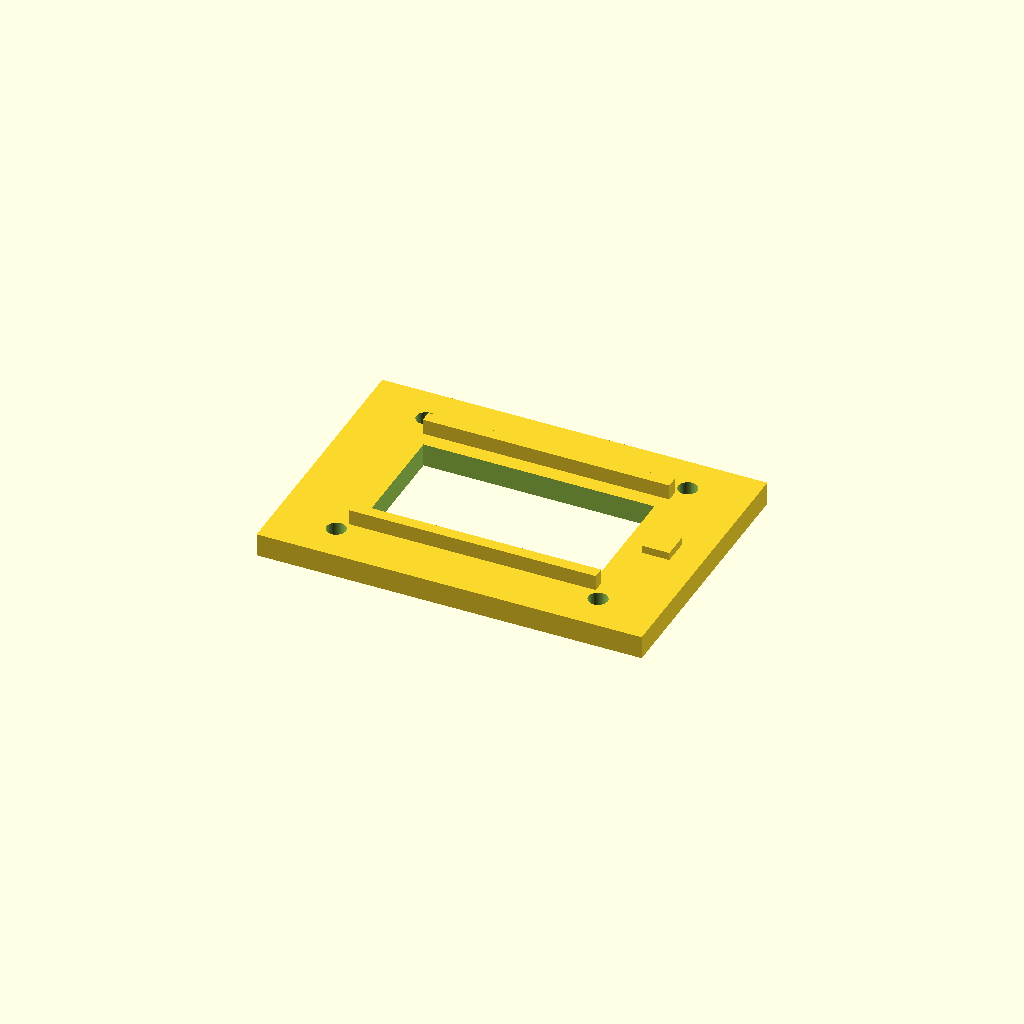
Cell 1: the model at its default parameters.
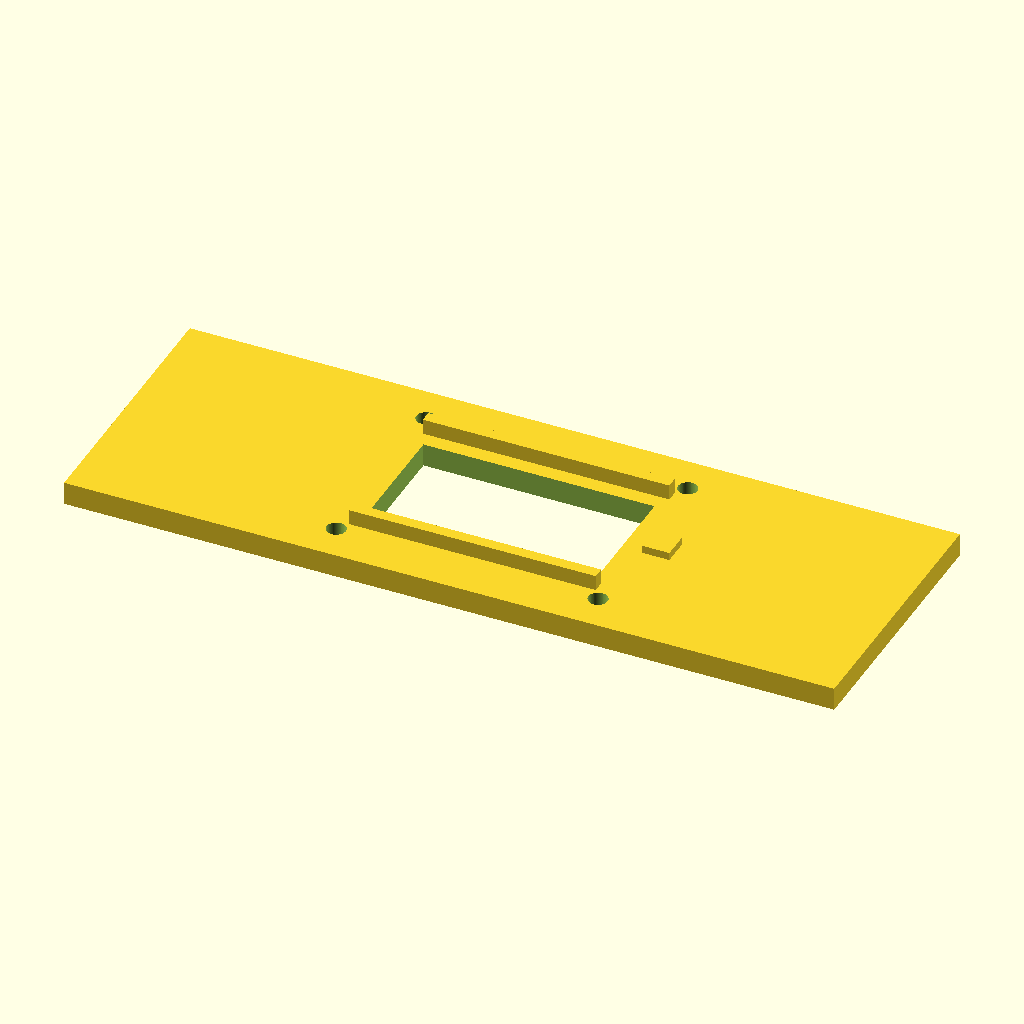
Cell 2 — base_x set to 200, the other parameters unchanged.
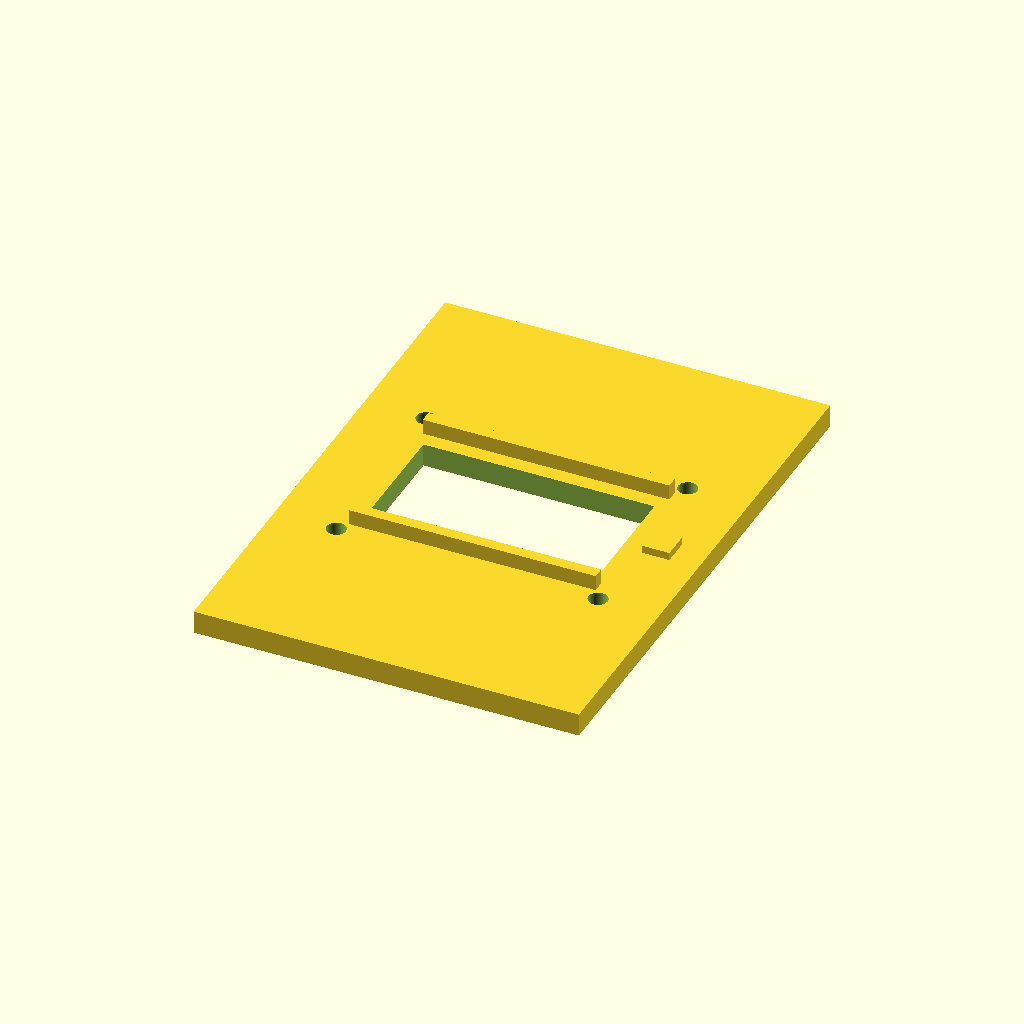
Cell 3: base_y = 140 (everything else at default).
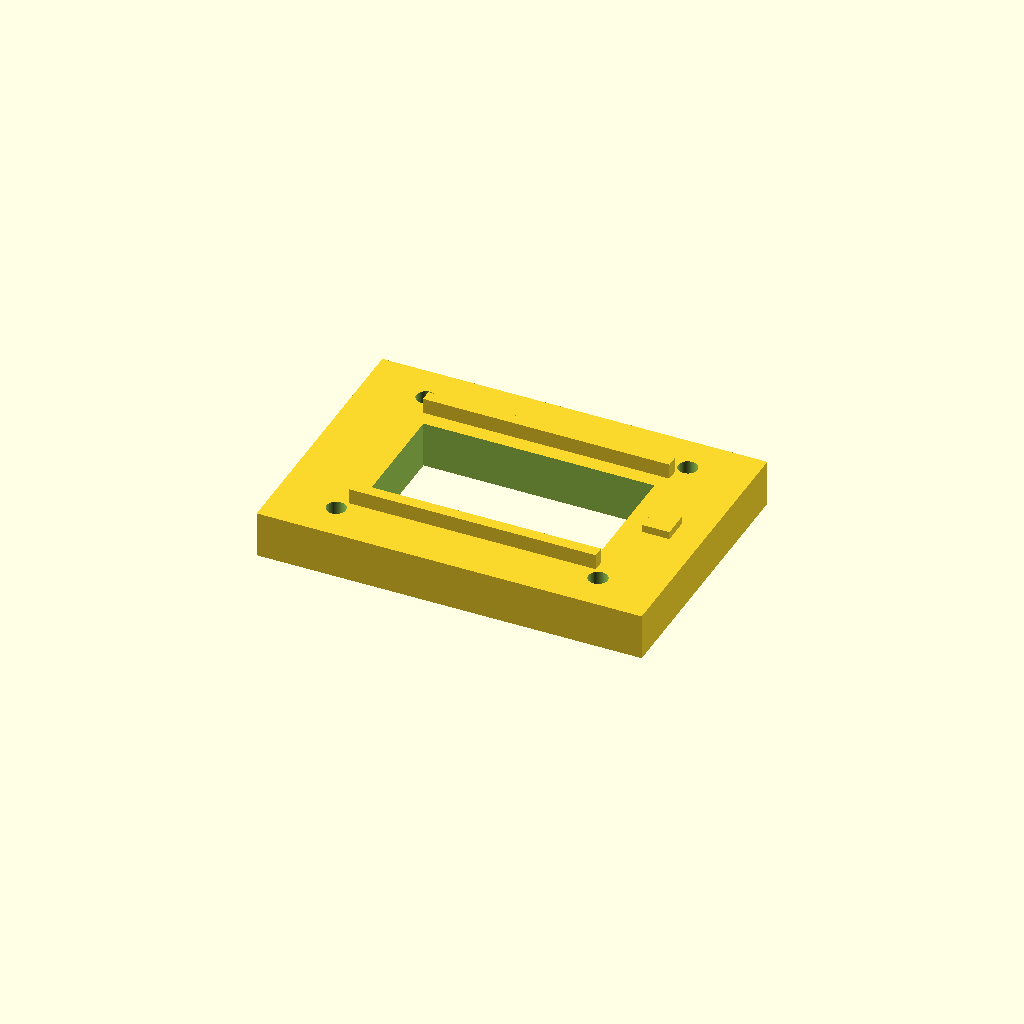
Cell 4: the same model with base_h = 12.
One fixed orthographic camera (rotation 55°, 0°, 25°; colour scheme Cornfield) for every cell.
Source of the model, bench/mutants/microfluidic_chip_imaging_holder__wrong_mount_pitch.scad:
// Microfluidic chip imaging holder — reference solution
// Category: tools; purpose: repeatable positioning during optical chip imaging
// Print on flat base with z=0 on bed; PLA/PETG, no supports; not certified for clinical or sterile use
// SPDX-License-Identifier: CERN-OHL-P-2.0
$fn=72;
eps=0.05;
base_x=100;
base_y=70;
base_h=6;
window_x=60;
window_y=30;
hole_d=5;
hole_pitch_x=68;
hole_pitch_y=50;
rail_len=64;
rail_width=3;
rail_h=4;
rail_center_y=20.5;
marker_x=7;
marker_y=7;
marker_h=2;
marker_center_x=39;
assert(base_x > window_x + 2*hole_d);
assert(base_y > window_y + 2*hole_d);
assert(hole_pitch_x/2+hole_d/2 < base_x/2);
assert(hole_pitch_y/2+hole_d/2 < base_y/2);
assert(rail_center_y - rail_width/2 > window_y/2);
module reference(){
 union(){
  difference(){
   translate([-base_x/2,-base_y/2,0]) cube([base_x,base_y,base_h]);
   translate([-window_x/2,-window_y/2,-eps]) cube([window_x,window_y,base_h+2*eps]);
   for(x=[-hole_pitch_x/2,hole_pitch_x/2])
    for(y=[-hole_pitch_y/2,hole_pitch_y/2])
     translate([x,y,-eps]) cylinder(d=hole_d,h=base_h+2*eps);
  }
  for(y=[-rail_center_y,rail_center_y])
   translate([-rail_len/2,y-rail_width/2,base_h-eps])
    cube([rail_len,rail_width,rail_h+eps]);
  translate([marker_center_x-marker_x/2,-marker_y/2,base_h-eps])
   cube([marker_x,marker_y,marker_h+eps]);
 }
}
reference();
Parameter table extracted from the source (name, type, default, range or options):
eps: number, default 0.05
base_x: number, default 100
base_y: number, default 70
base_h: number, default 6
window_x: number, default 60
window_y: number, default 30
hole_d: number, default 5
hole_pitch_x: number, default 68
hole_pitch_y: number, default 50
rail_len: number, default 64
rail_width: number, default 3
rail_h: number, default 4
rail_center_y: number, default 20.5
marker_x: number, default 7
marker_y: number, default 7
marker_h: number, default 2
marker_center_x: number, default 39
